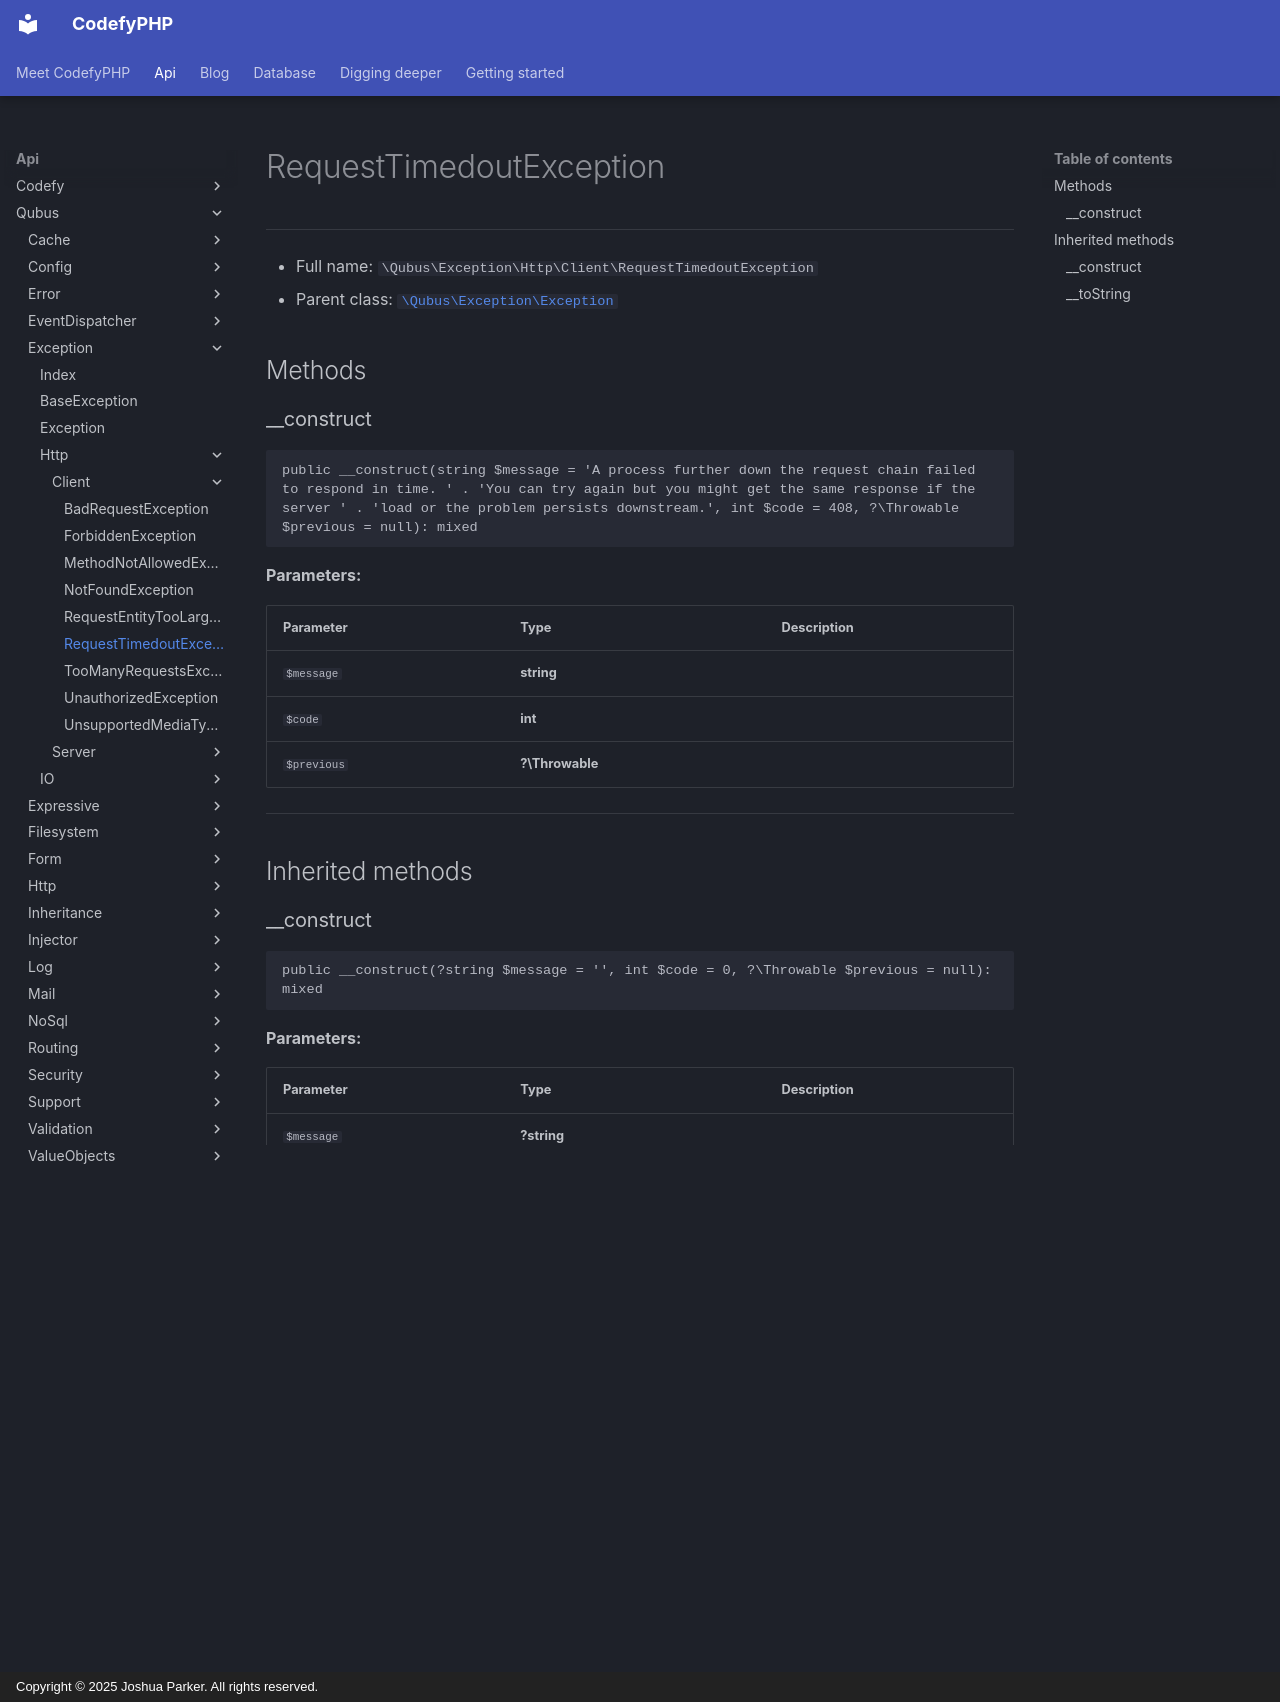

repository: codefyphp/docs · page: api/Qubus/Exception/Http/Client/RequestTimedoutException/index.html · generator: mkdocs · copyright: Copyright © 2025 Joshua Parker. All rights reserved.

# RequestTimedoutException

***

* Full name: `\Qubus\Exception\Http\Client\RequestTimedoutException`
* Parent class: [`\Qubus\Exception\Exception`](../../Exception.md)

## Methods

### __construct

```php
public __construct(string $message = 'A process further down the request chain failed to respond in time. ' . 'You can try again but you might get the same response if the server ' . 'load or the problem persists downstream.', int $code = 408, ?\Throwable $previous = null): mixed
```

**Parameters:**

| Parameter   | Type            | Description |
|-------------|-----------------|-------------|
| `$message`  | **string**      |             |
| `$code`     | **int**         |             |
| `$previous` | **?\Throwable** |             |

***

## Inherited methods

### __construct

```php
public __construct(?string $message = '', int $code = 0, ?\Throwable $previous = null): mixed
```

**Parameters:**

| Parameter   | Type            | Description |
|-------------|-----------------|-------------|
| `$message`  | **?string**     |             |
| `$code`     | **int**         |             |
| `$previous` | **?\Throwable** |             |

**Throws:**

- [`Exception`](../../Exception.md)

***

### __toString

```php
public __toString(): string
```

***
